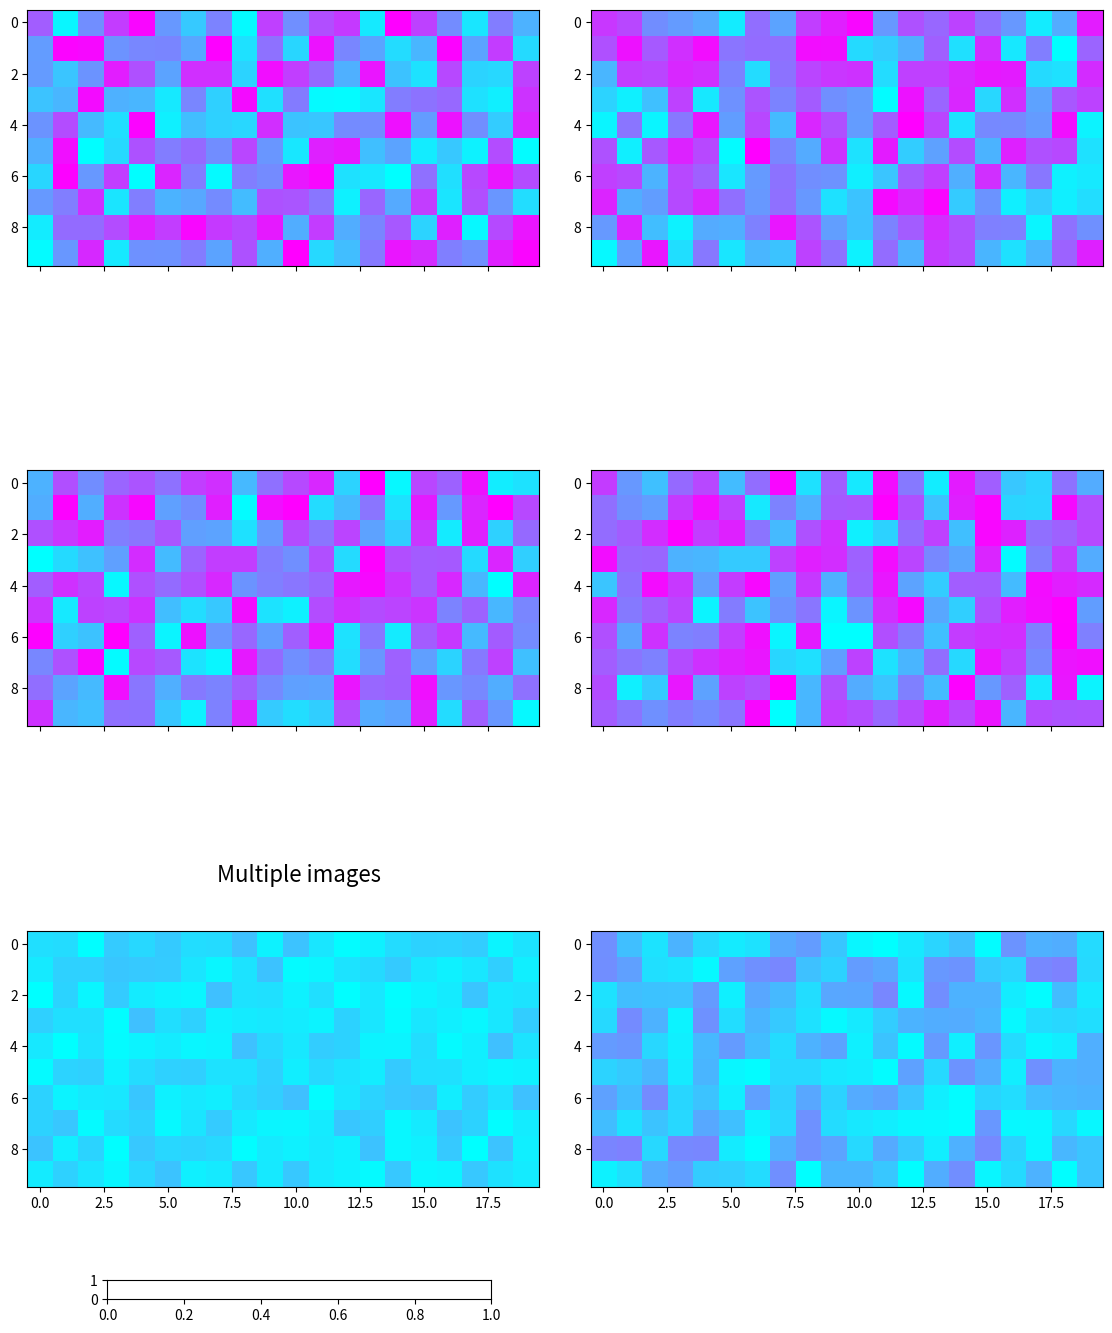

The script that saved this image: (Note: this script raises an exception after producing the figure.)

'''
Make a set of images with a single colormap, norm, and colorbar.

It also illustrates colorbar tick labelling with a multiplier.
'''

from matplotlib.pyplot import figure, show, axes, sci
from matplotlib import cm, colors
from matplotlib.font_manager import FontProperties
from numpy import amin, amax, ravel
from numpy.random import rand

Nr = 3
Nc = 2

fig = figure()
cmap = cm.cool

figtitle = 'Multiple images'
t = fig.text(0.5, 0.95, figtitle,
             horizontalalignment='center',
             fontproperties=FontProperties(size=16))

cax = fig.add_axes([0.2, 0.08, 0.6, 0.04])

w = 0.8
h = 0.8
ax = []
images = []
vmin = 1e40
vmax = -1e40
for i in range(Nr):
    for j in range(Nc):
        pos = [0.075 + j*1.1*w, 0.18 + i*1.2*h, w, h]
        a = fig.add_axes(pos)
        if i > 0:
            a.set_xticklabels([])
        # Make some fake data with a range that varies
        # somewhat from one plot to the next.
        data = ((1 + i + j)/10.0)*rand(10, 20)*1e-6
        dd = ravel(data)
        # Manually find the min and max of all colors for
        # use in setting the color scale.
        vmin = min(vmin, amin(dd))
        vmax = max(vmax, amax(dd))
        images.append(a.imshow(data, cmap=cmap))

        ax.append(a)

# Set the first image as the master, with all the others
# observing it for changes in cmap or norm.


class ImageFollower(object):
    'update image in response to changes in clim or cmap on another image'

    def __init__(self, follower):
        self.follower = follower

    def __call__(self, leader):
        self.follower.set_cmap(leader.get_cmap())
        self.follower.set_clim(leader.get_clim())

norm = colors.Normalize(vmin=vmin, vmax=vmax)
for i, im in enumerate(images):
    im.set_norm(norm)
    if i > 0:
        images[0].callbacksSM.connect('changed', ImageFollower(im))

# The colorbar is also based on this master image.
fig.colorbar(images[0], cax, orientation='horizontal')

# We need the following only if we want to run this interactively and
# modify the colormap:

axes(ax[0])     # Return the current axes to the first one,
sci(images[0])  # because the current image must be in current axes.

show()